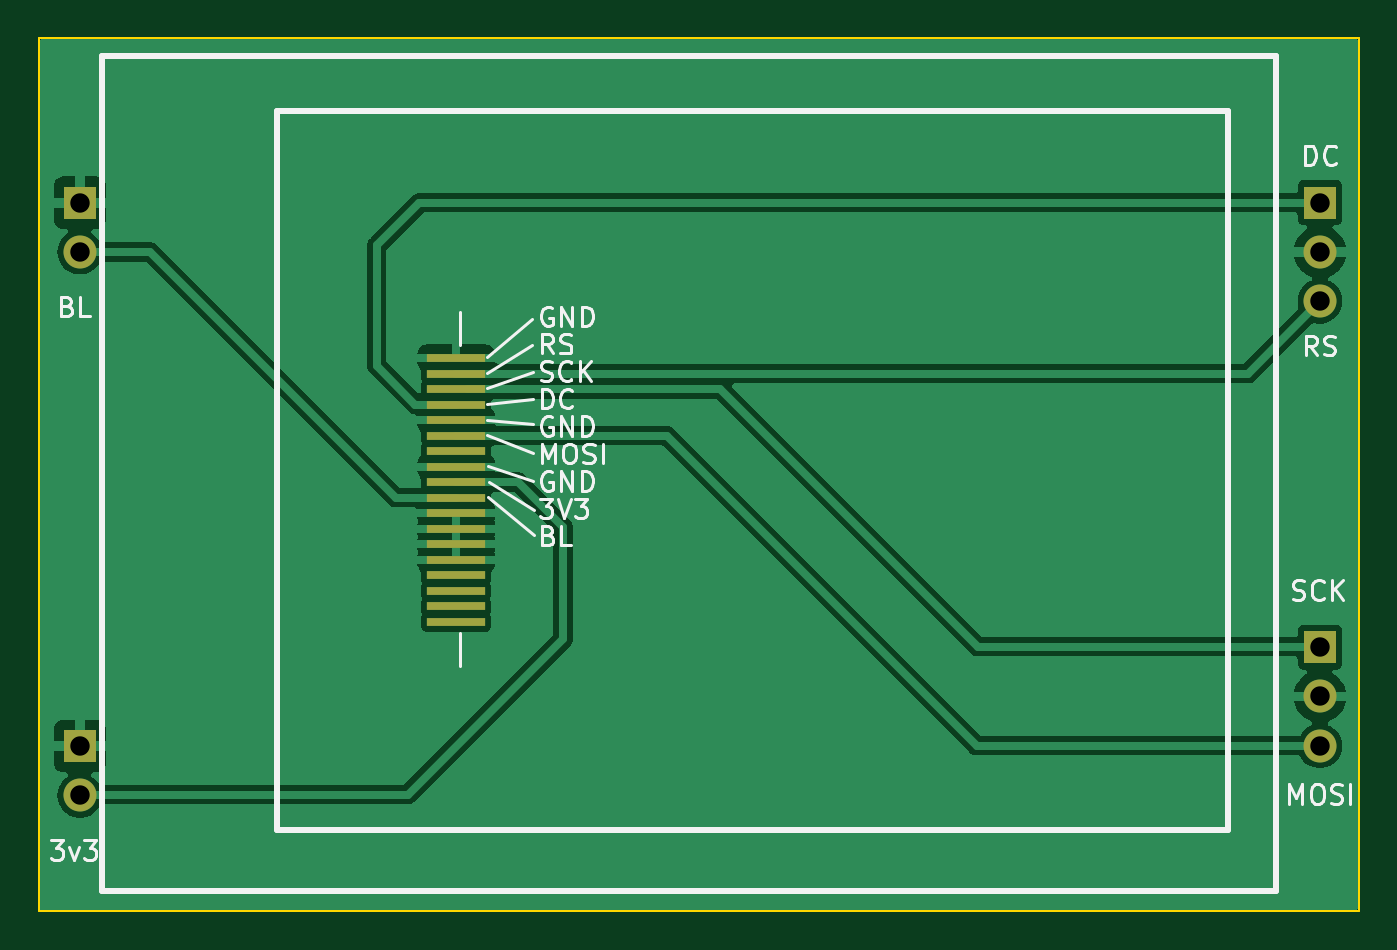
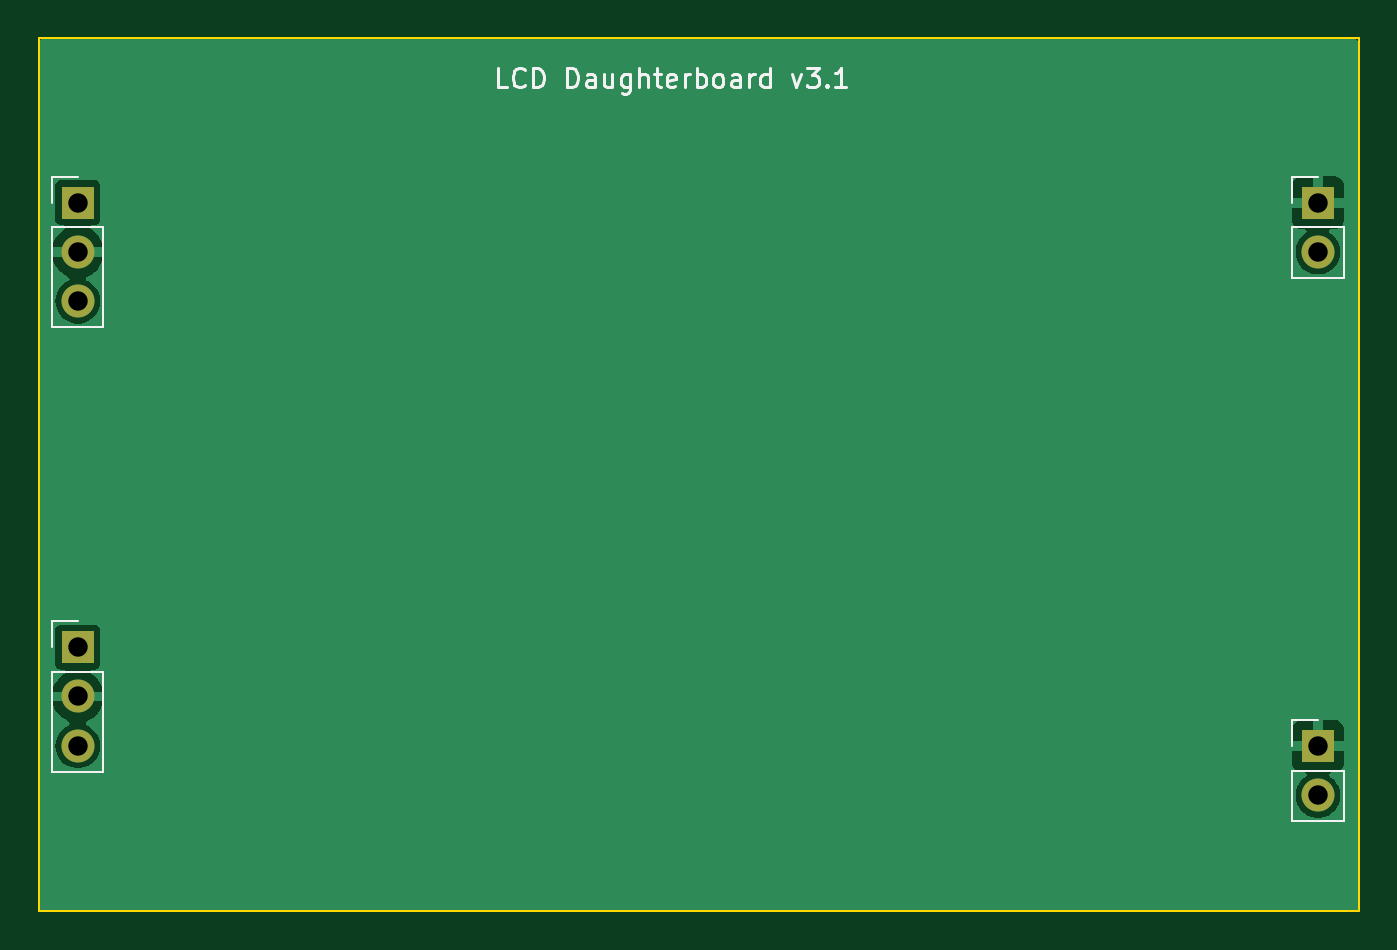
Circuit board: 9 layer files. Board 68.0 x 45.0 mm.
- bottom_copper: lcd_Daughterboard-B_Cu.gbr (14996 bytes)
- bottom_mask: lcd_Daughterboard-B_Mask.gbr (847 bytes)
- bottom_silk: lcd_Daughterboard-B_Silkscreen.gbr (11345 bytes)
- outline: lcd_Daughterboard-Edge_Cuts.gbr (732 bytes)
- top_copper: lcd_Daughterboard-F_Cu.gbr (28800 bytes)
- top_mask: lcd_Daughterboard-F_Mask.gbr (1330 bytes)
- top_silk: lcd_Daughterboard-F_Silkscreen.gbr (24210 bytes)
- drill: lcd_Daughterboard-NPTH.drl (265 bytes)
- drill: lcd_Daughterboard-PTH.drl (482 bytes)

=== bottom_copper: lcd_Daughterboard-B_Cu.gbr (14996 bytes, source omitted) ===
=== bottom_mask: lcd_Daughterboard-B_Mask.gbr ===
G04 #@! TF.GenerationSoftware,KiCad,Pcbnew,8.0.8*
G04 #@! TF.CreationDate,2025-05-15T18:15:19+01:00*
G04 #@! TF.ProjectId,lcd_Daughterboard,6c63645f-4461-4756-9768-746572626f61,rev?*
G04 #@! TF.SameCoordinates,Original*
G04 #@! TF.FileFunction,Soldermask,Bot*
G04 #@! TF.FilePolarity,Negative*
%FSLAX46Y46*%
G04 Gerber Fmt 4.6, Leading zero omitted, Abs format (unit mm)*
G04 Created by KiCad (PCBNEW 8.0.8) date 2025-05-15 18:15:19*
%MOMM*%
%LPD*%
G01*
G04 APERTURE LIST*
%ADD10R,1.700000X1.700000*%
%ADD11O,1.700000X1.700000*%
G04 APERTURE END LIST*
D10*
X102100000Y-53700000D03*
D11*
X102100000Y-56240000D03*
D10*
X166000000Y-53700000D03*
D11*
X166000000Y-56240000D03*
X166000000Y-58780000D03*
D10*
X166000000Y-76600000D03*
D11*
X166000000Y-79140000D03*
X166000000Y-81680000D03*
D10*
X102100000Y-81700000D03*
D11*
X102100000Y-84240000D03*
M02*

=== bottom_silk: lcd_Daughterboard-B_Silkscreen.gbr (11345 bytes, source omitted) ===
=== outline: lcd_Daughterboard-Edge_Cuts.gbr ===
G04 #@! TF.GenerationSoftware,KiCad,Pcbnew,8.0.8*
G04 #@! TF.CreationDate,2025-05-15T18:15:19+01:00*
G04 #@! TF.ProjectId,lcd_Daughterboard,6c63645f-4461-4756-9768-746572626f61,rev?*
G04 #@! TF.SameCoordinates,Original*
G04 #@! TF.FileFunction,Profile,NP*
%FSLAX46Y46*%
G04 Gerber Fmt 4.6, Leading zero omitted, Abs format (unit mm)*
G04 Created by KiCad (PCBNEW 8.0.8) date 2025-05-15 18:15:19*
%MOMM*%
%LPD*%
G01*
G04 APERTURE LIST*
G04 #@! TA.AperFunction,Profile*
%ADD10C,0.100000*%
G04 #@! TD*
G04 APERTURE END LIST*
D10*
X100000000Y-90200000D02*
X168000000Y-90200000D01*
X168000000Y-45200000D02*
X168000000Y-90200000D01*
X100000000Y-45200000D02*
X168000000Y-45200000D01*
X100000000Y-45200000D02*
X100000000Y-90200000D01*
M02*

=== top_copper: lcd_Daughterboard-F_Cu.gbr (28800 bytes, source omitted) ===
=== top_mask: lcd_Daughterboard-F_Mask.gbr ===
G04 #@! TF.GenerationSoftware,KiCad,Pcbnew,8.0.8*
G04 #@! TF.CreationDate,2025-05-15T18:15:19+01:00*
G04 #@! TF.ProjectId,lcd_Daughterboard,6c63645f-4461-4756-9768-746572626f61,rev?*
G04 #@! TF.SameCoordinates,Original*
G04 #@! TF.FileFunction,Soldermask,Top*
G04 #@! TF.FilePolarity,Negative*
%FSLAX46Y46*%
G04 Gerber Fmt 4.6, Leading zero omitted, Abs format (unit mm)*
G04 Created by KiCad (PCBNEW 8.0.8) date 2025-05-15 18:15:19*
%MOMM*%
%LPD*%
G01*
G04 APERTURE LIST*
%ADD10R,3.000000X0.400000*%
%ADD11R,1.700000X1.700000*%
%ADD12O,1.700000X1.700000*%
G04 APERTURE END LIST*
D10*
X121500000Y-75300000D03*
X121500000Y-74500000D03*
X121500000Y-73700000D03*
X121500000Y-72900000D03*
X121500000Y-72100000D03*
X121500000Y-71300000D03*
X121500000Y-70500000D03*
X121500000Y-69700000D03*
X121500000Y-68900000D03*
X121500000Y-68100000D03*
X121500000Y-67300000D03*
X121500000Y-66500000D03*
X121500000Y-65700000D03*
X121500000Y-64900000D03*
X121500000Y-64100000D03*
X121500000Y-63300000D03*
X121500000Y-62500000D03*
X121500000Y-61700000D03*
D11*
X102100000Y-53700000D03*
D12*
X102100000Y-56240000D03*
D11*
X166000000Y-53700000D03*
D12*
X166000000Y-56240000D03*
X166000000Y-58780000D03*
D11*
X166000000Y-76600000D03*
D12*
X166000000Y-79140000D03*
X166000000Y-81680000D03*
D11*
X102100000Y-81700000D03*
D12*
X102100000Y-84240000D03*
M02*

=== top_silk: lcd_Daughterboard-F_Silkscreen.gbr (24210 bytes, source omitted) ===
=== drill: lcd_Daughterboard-NPTH.drl ===
M48
; DRILL file {KiCad 8.0.8} date 2025-05-15T18:15:21+0100
; FORMAT={-:-/ absolute / inch / decimal}
; #@! TF.CreationDate,2025-05-15T18:15:21+01:00
; #@! TF.GenerationSoftware,Kicad,Pcbnew,8.0.8
; #@! TF.FileFunction,NonPlated,1,2,NPTH
FMAT,2
INCH
%
G90
G05
M30

=== drill: lcd_Daughterboard-PTH.drl ===
M48
; DRILL file {KiCad 8.0.8} date 2025-05-15T18:15:21+0100
; FORMAT={-:-/ absolute / inch / decimal}
; #@! TF.CreationDate,2025-05-15T18:15:21+01:00
; #@! TF.GenerationSoftware,Kicad,Pcbnew,8.0.8
; #@! TF.FileFunction,Plated,1,2,PTH
FMAT,2
INCH
; #@! TA.AperFunction,Plated,PTH,ComponentDrill
T1C0.0394
%
G90
G05
T1
X4.0197Y-2.1142
X4.0197Y-2.2142
X4.0197Y-3.2165
X4.0197Y-3.3165
X6.5354Y-2.1142
X6.5354Y-2.2142
X6.5354Y-2.3142
X6.5354Y-3.0157
X6.5354Y-3.1157
X6.5354Y-3.2157
M30
